Run: headless pygame with SDL's dummy video driver; simulated clock (each Clock.tick advances the game by its frame time, no real sleeping); random seed 0; keys injected as events and as key.get_pressed() state; no mouse input.
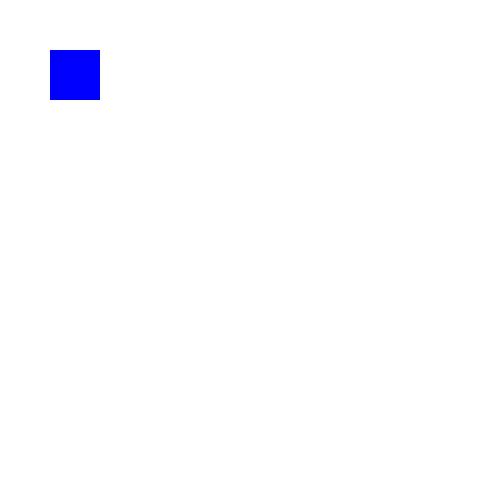
Frame 1 of 4 · flips 1–60 · no input
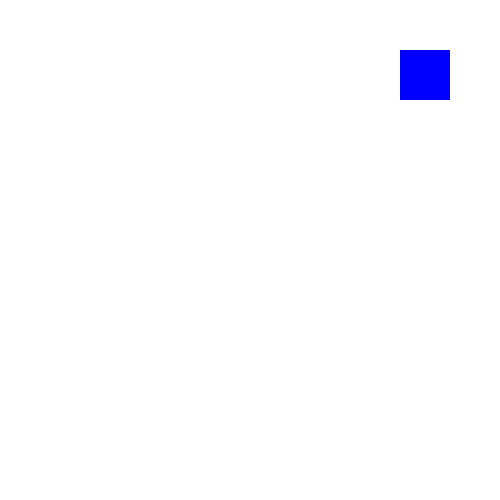
Frame 2 of 4 · flips 61–180 · tapped SPACE, RETURN · held RIGHT (→), D
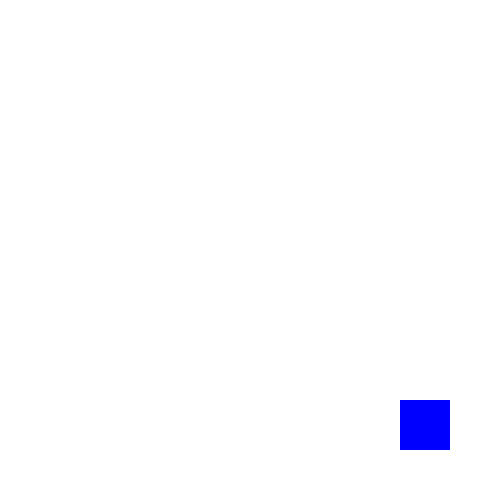
Frame 3 of 4 · flips 181–300 · held DOWN (↓), S
Frame 4 of 4 · flips 301–420 · held LEFT (←), A, UP (↑), W · screen same as frame 1, image omitted

The pygame program that drew these frames:

import pygame
import sys

pygame.init()

width, height = 500, 500

screen = pygame.display.set_mode((width, height))
pygame.display.set_caption("first game!")

color_white = (255, 255, 255)
color_black = (0, 0, 255)

x, y = 10, 15
speed = 5
box_size = 50

margin = 50

clock = pygame.time.Clock()
fps_rate = 1000

while True:
    for event in pygame.event.get():
        if event.type == pygame.QUIT:
            pygame.quit()
            sys.exit()
    
    keys = pygame.key.get_pressed()

    if keys[pygame.K_UP]:
        y -= speed
    if keys[pygame.K_DOWN]:
        y += speed
    if keys[pygame.K_RIGHT]:
        x += speed
    if keys[pygame.K_LEFT]:
        x -= speed

    if x < margin:
        x = margin
    if x + box_size > width - margin:
        x = width - box_size - margin
    if y < margin:
        y = margin
    if y + box_size > height - margin:
        y = height - box_size - margin

    screen.fill(color_white)
    pygame.draw.rect(screen, color_black, (x, y, 50, 50))
    pygame.display.flip()
    clock.tick(fps_rate)

    
